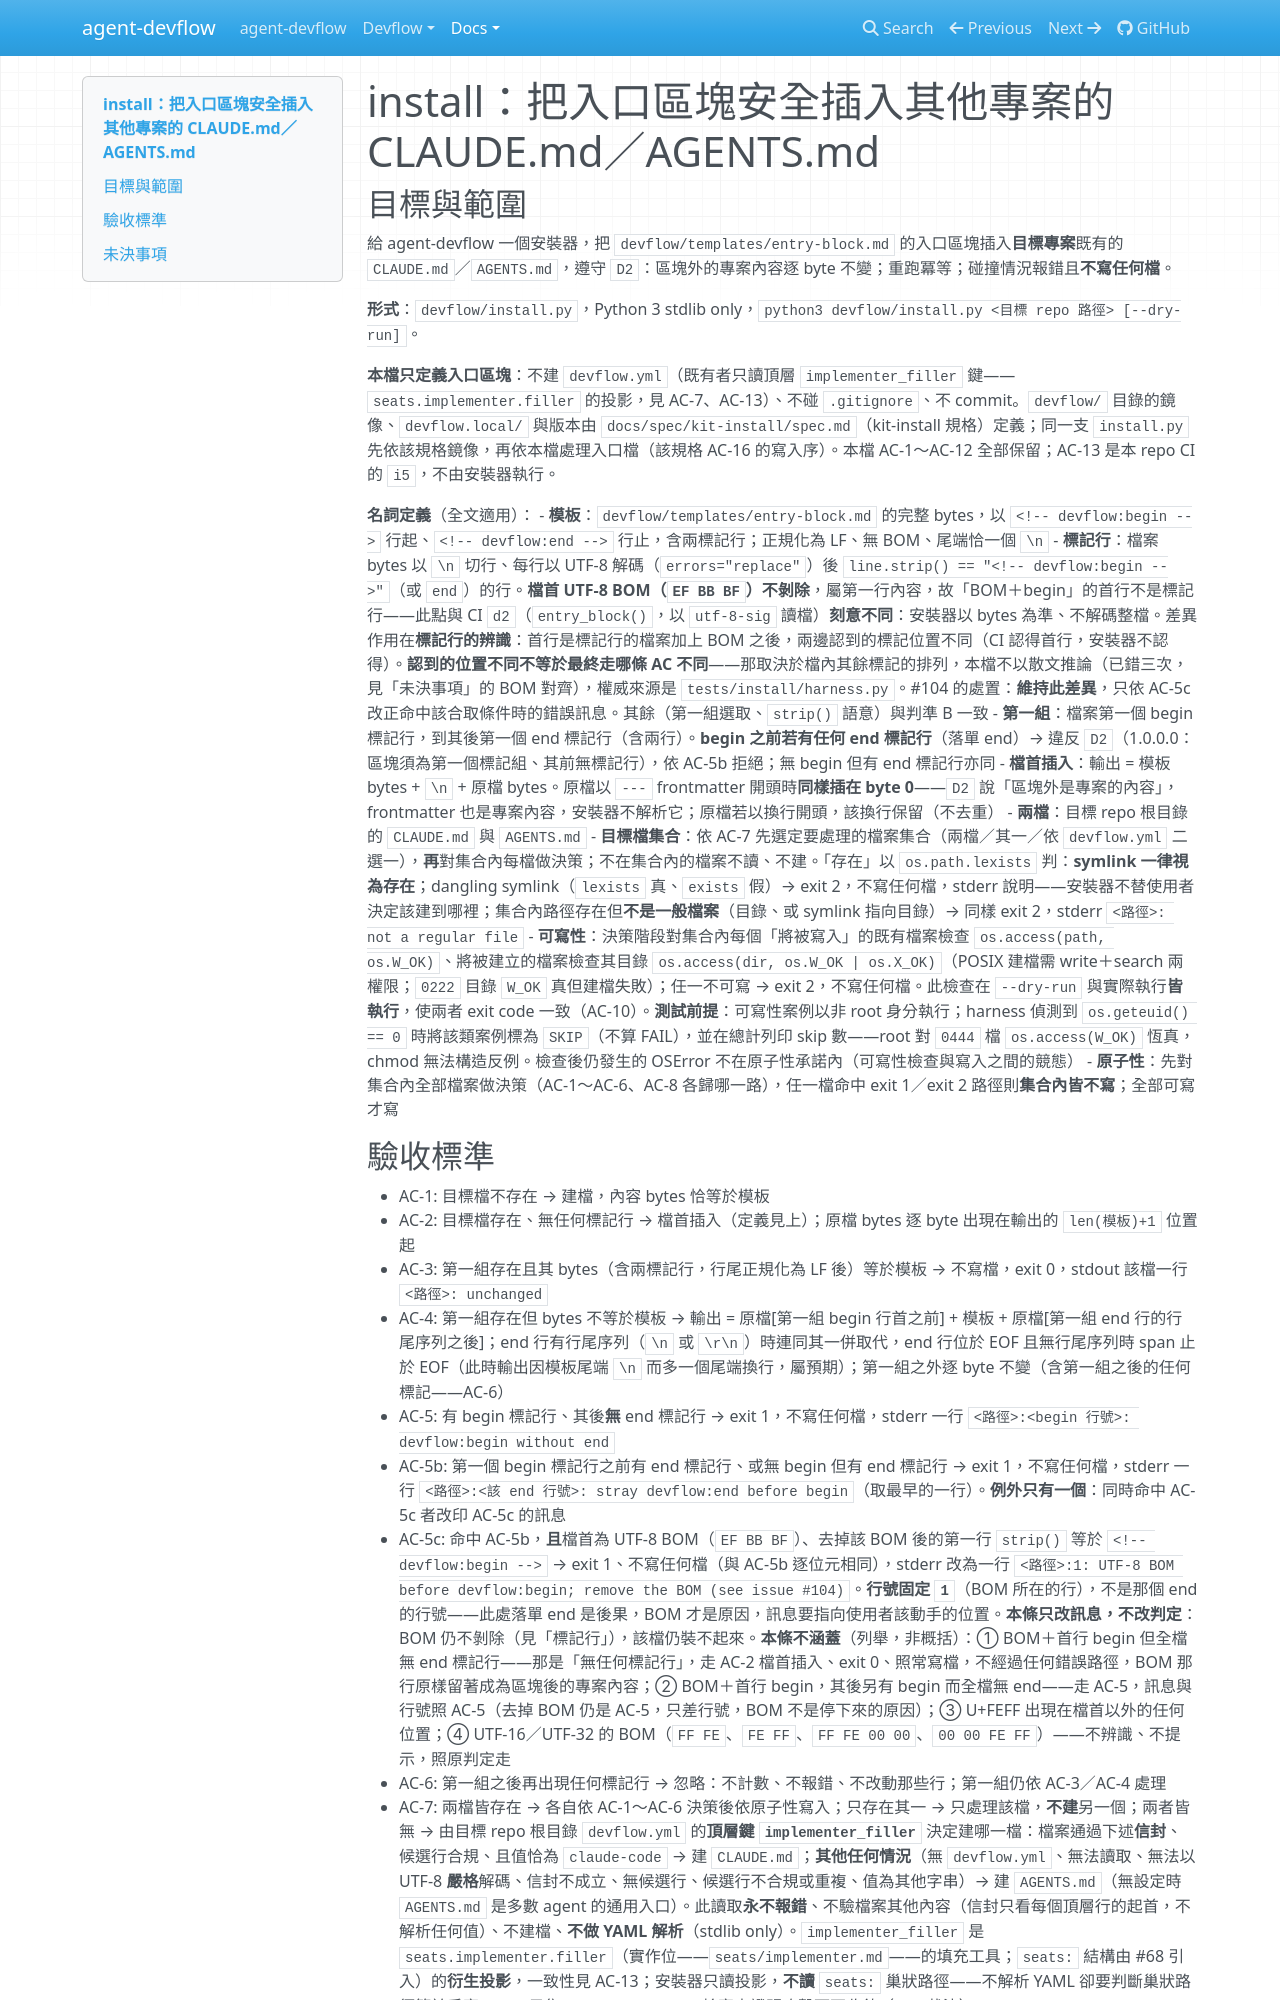

repository: AugustusHsu/agent-devflow · page: v0.0.0.1/docs/spec/install/spec/index.html · generator: mkdocs

---
version: 0.0.1.1
---

# install：把入口區塊安全插入其他專案的 CLAUDE.md／AGENTS.md

<!-- 依 WORKFLOW.md S1。stage 1 下第 2 節不生效，本檔為 Phase 2 首單的 T 基準（草稿）。-->

## 目標與範圍

給 agent-devflow 一個安裝器，把 `devflow/templates/entry-block.md` 的入口區塊插入**目標專案**既有的 `CLAUDE.md`／`AGENTS.md`，遵守 `D2`：區塊外的專案內容逐 byte 不變；重跑冪等；碰撞情況報錯且**不寫任何檔**。

**形式**：`devflow/install.py`，Python 3 stdlib only，`python3 devflow/install.py <目標 repo 路徑> [--dry-run]`。

**本檔只定義入口區塊**：不建 `devflow.yml`（既有者只讀頂層 `implementer_filler` 鍵——`seats.implementer.filler` 的投影，見 AC-7、AC-13）、不碰 `.gitignore`、不 commit。`devflow/` 目錄的鏡像、`devflow.local/` 與版本由 `docs/spec/kit-install/spec.md`（kit-install 規格）定義；同一支 `install.py` 先依該規格鏡像，再依本檔處理入口檔（該規格 AC-16 的寫入序）。本檔 AC-1～AC-12 全部保留；AC-13 是本 repo CI 的 `i5`，不由安裝器執行。

**名詞定義**（全文適用）：
- **模板**：`devflow/templates/entry-block.md` 的完整 bytes，以 `<!-- devflow:begin -->` 行起、`<!-- devflow:end -->` 行止，含兩標記行；正規化為 LF、無 BOM、尾端恰一個 `\n`
- **標記行**：檔案 bytes 以 `\n` 切行、每行以 UTF-8 解碼（`errors="replace"`）後 `line.strip() == "<!-- devflow:begin -->"`（或 `end`）的行。**檔首 UTF-8 BOM（`EF BB BF`）不剝除**，屬第一行內容，故「BOM＋begin」的首行不是標記行——此點與 CI `d2`（`entry_block()`，以 `utf-8-sig` 讀檔）**刻意不同**：安裝器以 bytes 為準、不解碼整檔。差異作用在**標記行的辨識**：首行是標記行的檔案加上 BOM 之後，兩邊認到的標記位置不同（CI 認得首行，安裝器不認得）。**認到的位置不同不等於最終走哪條 AC 不同**——那取決於檔內其餘標記的排列，本檔不以散文推論（已錯三次，見「未決事項」的 BOM 對齊），權威來源是 `tests/install/harness.py`。#104 的處置：**維持此差異**，只依 AC-5c 改正命中該合取條件時的錯誤訊息。其餘（第一組選取、`strip()` 語意）與判準 B 一致
- **第一組**：檔案第一個 begin 標記行，到其後第一個 end 標記行（含兩行）。**begin 之前若有任何 end 標記行**（落單 end）→ 違反 `D2`（1.0.0.0：區塊須為第一個標記組、其前無標記行），依 AC-5b 拒絕；無 begin 但有 end 標記行亦同
- **檔首插入**：輸出 = 模板 bytes + `\n` + 原檔 bytes。原檔以 `---` frontmatter 開頭時**同樣插在 byte 0**——`D2` 說「區塊外是專案的內容」，frontmatter 也是專案內容，安裝器不解析它；原檔若以換行開頭，該換行保留（不去重）
- **兩檔**：目標 repo 根目錄的 `CLAUDE.md` 與 `AGENTS.md`
- **目標檔集合**：依 AC-7 先選定要處理的檔案集合（兩檔／其一／依 `devflow.yml` 二選一），**再**對集合內每檔做決策；不在集合內的檔案不讀、不建。「存在」以 `os.path.lexists` 判：**symlink 一律視為存在**；dangling symlink（`lexists` 真、`exists` 假）→ exit 2，不寫任何檔，stderr 說明——安裝器不替使用者決定該建到哪裡；集合內路徑存在但**不是一般檔案**（目錄、或 symlink 指向目錄）→ 同樣 exit 2，stderr `<路徑>: not a regular file`
- **可寫性**：決策階段對集合內每個「將被寫入」的既有檔案檢查 `os.access(path, os.W_OK)`、將被建立的檔案檢查其目錄 `os.access(dir, os.W_OK | os.X_OK)`（POSIX 建檔需 write＋search 兩權限；`0222` 目錄 `W_OK` 真但建檔失敗）；任一不可寫 → exit 2，不寫任何檔。此檢查在 `--dry-run` 與實際執行**皆執行**，使兩者 exit code 一致（AC-10）。**測試前提**：可寫性案例以非 root 身分執行；harness 偵測到 `os.geteuid() == 0` 時將該類案例標為 `SKIP`（不算 FAIL），並在總計列印 skip 數——root 對 `0444` 檔 `os.access(W_OK)` 恆真，chmod 無法構造反例。檢查後仍發生的 OSError 不在原子性承諾內（可寫性檢查與寫入之間的競態）
- **原子性**：先對集合內全部檔案做決策（AC-1～AC-6、AC-8 各歸哪一路），任一檔命中 exit 1／exit 2 路徑則**集合內皆不寫**；全部可寫才寫
